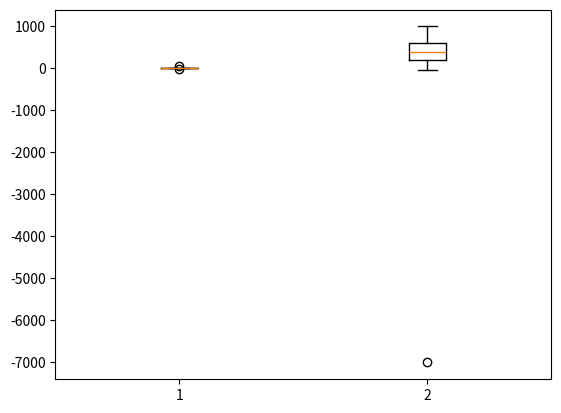

Recreate this plot in Python.
# An outlier is a data point that differs significantly from other similar points. 
# They can occur by chance in any distribution, 
# but they often indicate either measurement error or that the population has a heavy-tailed distribution.

import numpy as np
aaa = np.array([[-10,2,3,4,5,6,7,8,9,10,11,12,50],[100,200,-30,400,500,600,-7000,800,900,1000,210,420,350]]).T

def outliers(data_out):
    quartile_1, q2, quartile_3 = np.percentile(data_out, [25, 50, 75])
    print("1사분위 : ", quartile_1)
    print("q2 : ", q2)
    print("3사분위 : ", quartile_3)
    iqr = quartile_3 - quartile_1
    lower_bound = quartile_1 - (iqr * 1.5)
    upper_bound = quartile_3 + (iqr * 1.5)
    return np.where((data_out > upper_bound) | (data_out < lower_bound))

outliers_loc = outliers(aaa)
print("이상치의 위치 : ", outliers_loc)

import matplotlib.pyplot as plt
plt.boxplot(aaa)
plt.show()

# 따릉이, 캐글바이크, 대출, 캐글 비만
#pd04
#이상치를 결측치로 적용한 결과 넣을것